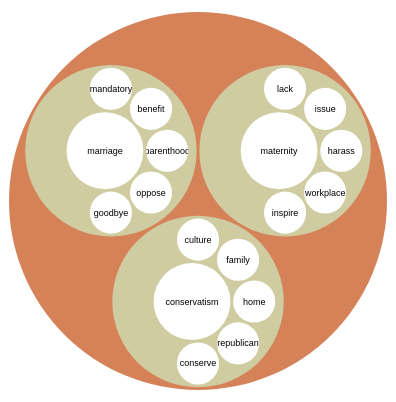
D3 v4 page, settled after 360 driven frames (6 s of simulated time); the page loaded 1 data file(s).



var svg = d3.select("svg"),
    width = +svg.attr("width"),
    height = +svg.attr("height");

var format = d3.format(",d");

var color = d3.scaleLinear()
    .domain([-1, 2])
    .range(["hsl(330,80%,43%)", "hsl(0,100%,100%)",])
    .interpolate(d3.interpolateHcl);

var stratify = d3.stratify()
    .parentId(function(d) { return d.id.substring(0, d.id.lastIndexOf(".")); });

var pack = d3.pack()
    .size([width - 2, height - 2])
    .padding(3);

d3.csv("factors.csv", function(error, data) {
  if (error) throw error;

  var root = stratify(data)
      .sum(function(d) { return d.value; })
      .sort(function(a, b) { return b.value - a.value; });

  pack(root);

  var node = svg.select("g")
    .selectAll("g")
    .data(root.descendants())
    .enter().append("g")
      .attr("transform", function(d) { return "translate(" + d.x + "," + d.y + ")"; })
      .attr("class", function(d) { return "node" + (!d.children ? " node--leaf" : d.depth ? "" : " node--root"); })
      .each(function(d) { d.node = this; })
      .on("mouseover", hovered(true))
      .on("mouseout", hovered(false));

  node.append("circle")
      .attr("id", function(d) { return "node-" + d.id; })
      .attr("r", function(d) { return d.r; })
      .style("fill", function(d) { return color(d.depth); });

  var leaf = node.filter(function(d) { return !d.children; });

  leaf.append("clipPath")
      .attr("id", function(d) { return "clip-" + d.id; })
    .append("use")
      .attr("xlink:href", function(d) { return "#node-" + d.id + ""; });

  leaf.append("text")
      .attr("clip-path", function(d) { return "url(#clip-" + d.id + ")"; })
    .selectAll("tspan")
    .data(function(d) { return d.id.substring(d.id.lastIndexOf(".") + 1).split(/(?=[A-Z][^A-Z])/g); })
    .enter().append("tspan")
      .attr("x", 0)
      .attr("y", function(d, i, nodes) { return 13 + (i - nodes.length / 2 - 0.5) * 10; })
      .text(function(d) { return d; });

  node.append("title")
      .text(function(d) { return d.id + "\n" + format(d.value); });
});

function hovered(hover) {
  return function(d) {
    d3.selectAll(d.ancestors().map(function(d) { return d.node; })).classed("node--hover", hover);
  };
}



### data: factors.csv
id, value
factors, 
factors.marriage, 
factors.marriage.marriage, 3000
factors.marriage.parenthood, 900
factors.marriage.oppose, 900
factors.marriage.benefit, 900
factors.marriage.mandatory, 900
factors.marriage.goodbye, 900
factors.maternity, 
factors.maternity.maternity, 3000
factors.maternity.harass, 900
factors.maternity.workplace, 900
factors.maternity.issue, 900
factors.maternity.lack, 900
factors.maternity.inspire, 900
factors.conservatism, 
factors.conservatism.conservatism, 3000
factors.conservatism.home, 900
factors.conservatism.republican, 900
factors.conservatism.family, 900
factors.conservatism.culture, 900
factors.conservatism.conserve, 900